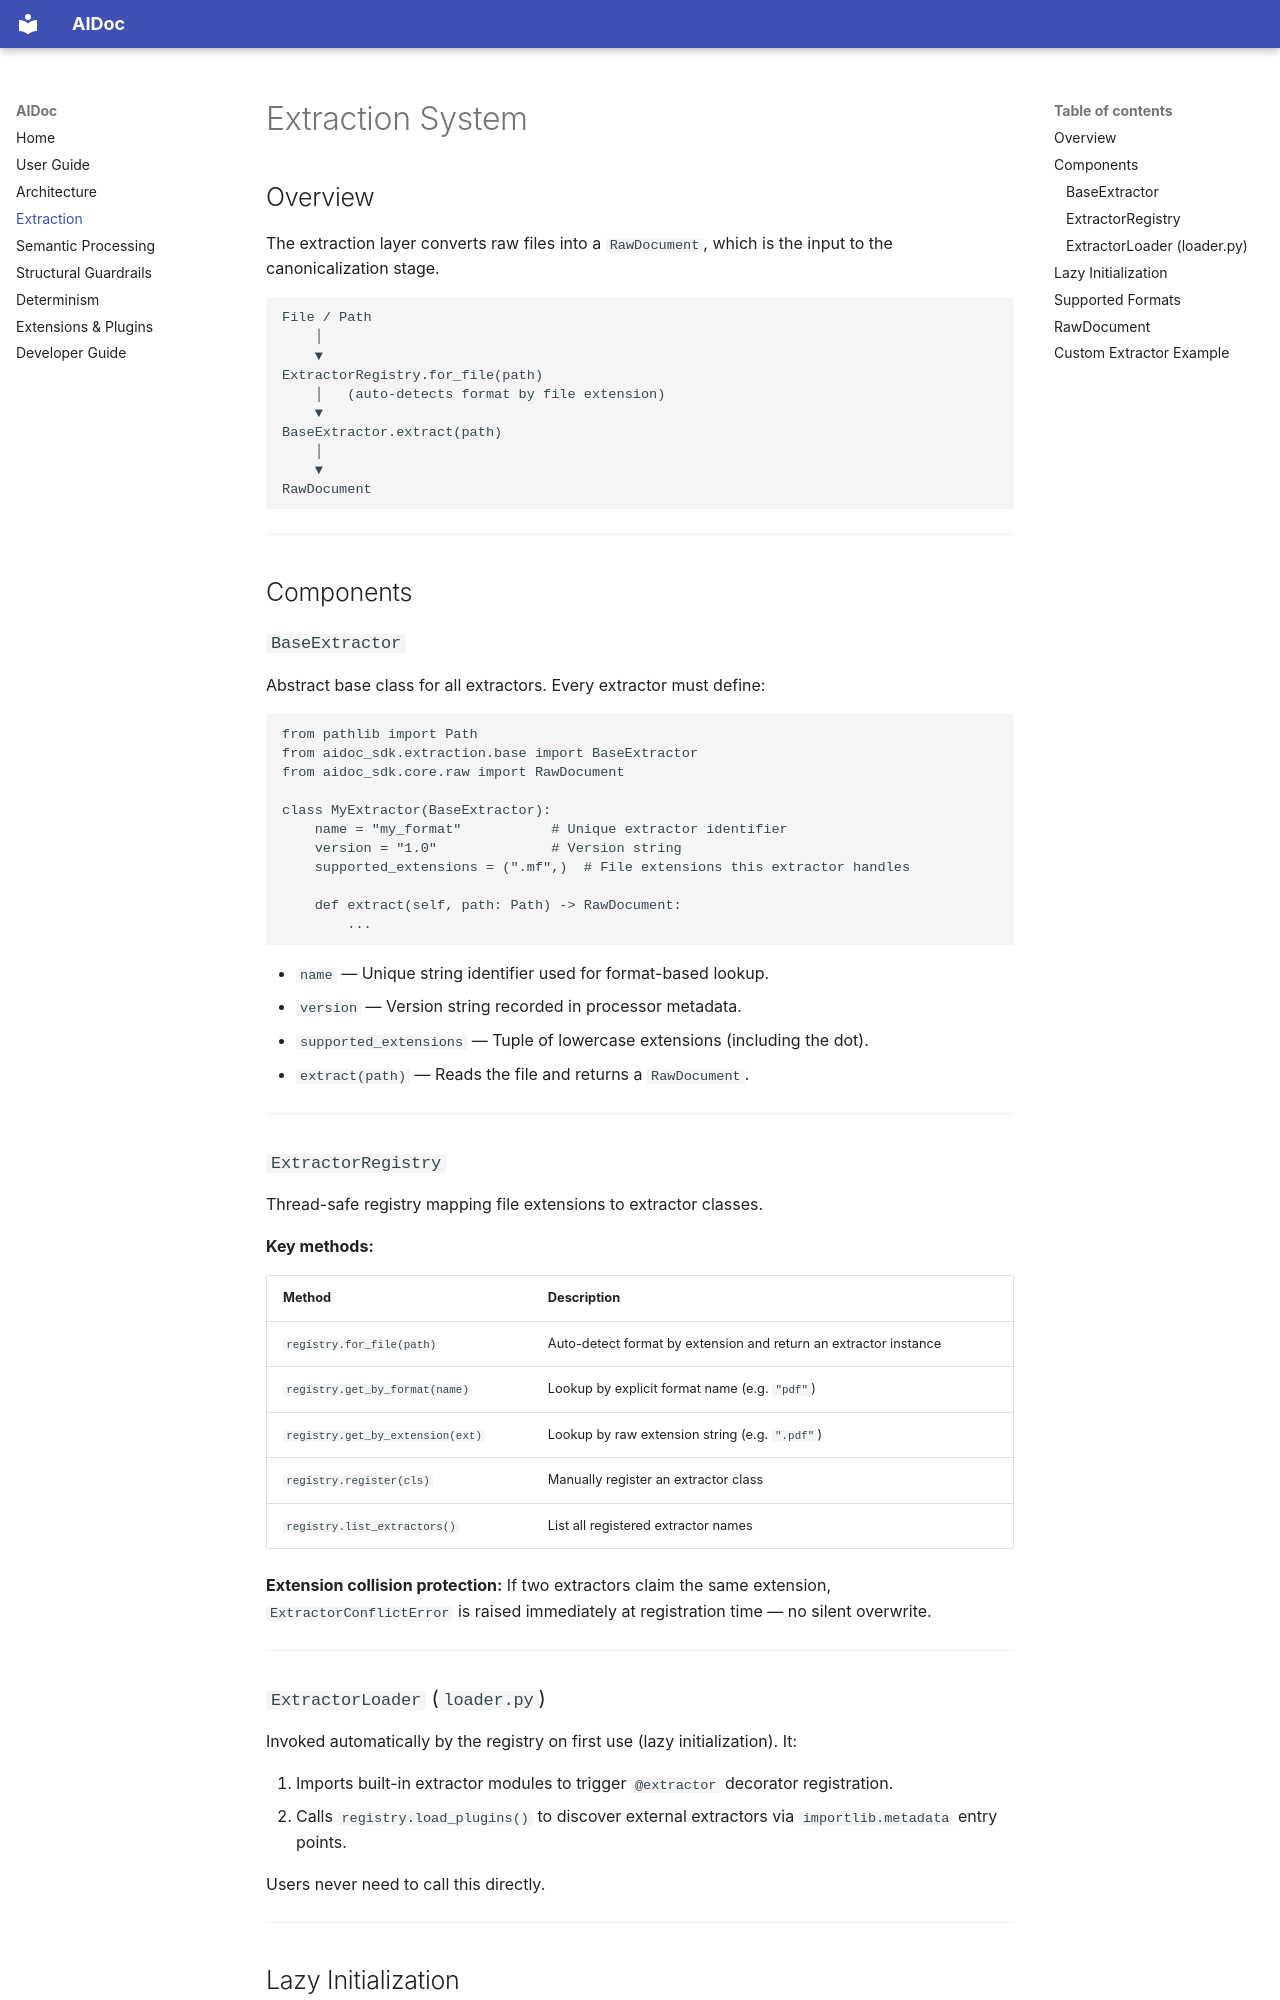

repository: meegaan/aidoc-sdk · page: extraction/index.html · generator: mkdocs

# Extraction System

## Overview

The extraction layer converts raw files into a `RawDocument`, which is the input to the canonicalization stage.

```
File / Path
    │
    ▼
ExtractorRegistry.for_file(path)
    │   (auto-detects format by file extension)
    ▼
BaseExtractor.extract(path)
    │
    ▼
RawDocument
```

---

## Components

### `BaseExtractor`

Abstract base class for all extractors. Every extractor must define:

```python
from pathlib import Path
from aidoc_sdk.extraction.base import BaseExtractor
from aidoc_sdk.core.raw import RawDocument

class MyExtractor(BaseExtractor):
    name = "my_format"           # Unique extractor identifier
    version = "1.0"              # Version string
    supported_extensions = (".mf",)  # File extensions this extractor handles

    def extract(self, path: Path) -> RawDocument:
        ...
```

- `name` — Unique string identifier used for format-based lookup.
- `version` — Version string recorded in processor metadata.
- `supported_extensions` — Tuple of lowercase extensions (including the dot).
- `extract(path)` — Reads the file and returns a `RawDocument`.

---

### `ExtractorRegistry`

Thread-safe registry mapping file extensions to extractor classes.

**Key methods:**

| Method | Description |
|---|---|
| `registry.for_file(path)` | Auto-detect format by extension and return an extractor instance |
| `registry.get_by_format(name)` | Lookup by explicit format name (e.g. `"pdf"`) |
| `registry.get_by_extension(ext)` | Lookup by raw extension string (e.g. `".pdf"`) |
| `registry.register(cls)` | Manually register an extractor class |
| `registry.list_extractors()` | List all registered extractor names |

**Extension collision protection:** If two extractors claim the same extension, `ExtractorConflictError` is raised immediately at registration time — no silent overwrite.

---

### `ExtractorLoader` (`loader.py`)

Invoked automatically by the registry on first use (lazy initialization). It:

1. Imports built-in extractor modules to trigger `@extractor` decorator registration.
2. Calls `registry.load_plugins()` to discover external extractors via `importlib.metadata` entry points.

Users never need to call this directly.

---
